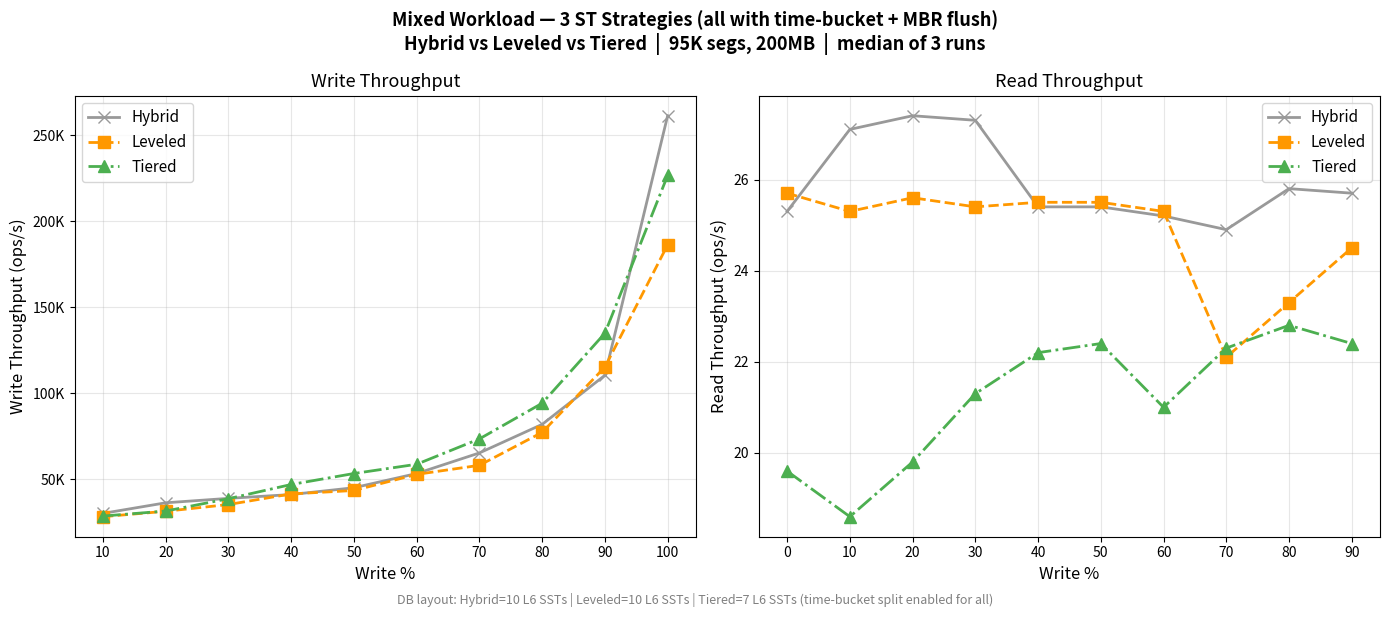

Generate this figure with matplotlib: (Note: this script raises an exception after producing the figure.)
#!/usr/bin/env python3
"""Plot all 3 ST strategies with time-bucket split (fast run: 500ops, repeat=3)."""

import matplotlib
matplotlib.use("Agg")
import matplotlib.pyplot as plt
import matplotlib.ticker as ticker

CSV = """write_pct,db,write_ops_per_sec,read_ops_per_sec
0,Leveled,0.0,25.7
0,ST,0.0,25.3
0,Tiered,0.0,19.6
10,Leveled,28328.6,25.3
10,ST,30248.0,27.1
10,Tiered,28686.2,18.6
20,Leveled,31466.3,25.6
20,ST,36390.1,27.4
20,Tiered,31605.6,19.8
30,Leveled,35385.7,25.4
30,ST,38971.2,27.3
30,Tiered,38769.7,21.3
40,Leveled,41554.1,25.5
40,ST,41186.2,25.4
40,Tiered,47025.6,22.2
50,Leveled,43538.8,25.5
50,ST,45142.7,25.4
50,Tiered,53407.4,22.4
60,Leveled,52900.7,25.3
60,ST,53399.8,25.2
60,Tiered,58777.4,21.0
70,Leveled,58168.5,22.1
70,ST,65359.5,24.9
70,Tiered,73514.0,22.3
80,Leveled,77309.6,23.3
80,ST,81950.4,25.8
80,Tiered,94228.5,22.8
90,Leveled,115236.9,24.5
90,ST,110456.6,25.7
90,Tiered,134892.1,22.4
100,Leveled,186219.7,0.0
100,ST,261233.0,0.0
100,Tiered,226551.9,0.0"""

COLORS = {"ST": "#2196F3", "Leveled": "#FF9800", "Tiered": "#4CAF50"}
MARKERS = {"ST": "o", "Leveled": "s", "Tiered": "^"}
STYLES = {"ST": "-", "Leveled": "--", "Tiered": "-."}
LABEL_MAP = {"ST": "Hybrid", "Leveled": "Leveled", "Tiered": "Tiered"}


def parse(text):
    data = {}
    for line in text.strip().split("\n")[1:]:
        p, db, w, r = line.split(",")
        data.setdefault(LABEL_MAP.get(db.strip(), db.strip()), {})[int(p)] = (float(w), float(r))
    return data


def plot(data, out="tools/mixed_workload_final.png"):
    labels = ["Hybrid", "Leveled", "Tiered"]
    pcts = sorted(data[labels[0]].keys())
    write_pcts = [p for p in pcts if 10 <= p <= 100]
    read_pcts = [p for p in pcts if p <= 90]

    fig, (ax_w, ax_r) = plt.subplots(1, 2, figsize=(14, 6))
    fig.suptitle(
        "Mixed Workload — 3 ST Strategies (all with time-bucket + MBR flush)\n"
        "Hybrid vs Leveled vs Tiered  |  95K segs, 200MB  |  median of 3 runs",
        fontsize=13, fontweight="bold")

    for label in labels:
        ax_w.plot(write_pcts, [data[label][p][0] for p in write_pcts],
                  color=COLORS.get(label, "#999"), marker=MARKERS.get(label, "x"),
                  linestyle=STYLES.get(label, "-"), linewidth=2, markersize=8,
                  label=label)
    ax_w.set_xlabel("Write %", fontsize=12)
    ax_w.set_ylabel("Write Throughput (ops/s)", fontsize=12)
    ax_w.set_title("Write Throughput", fontsize=13)
    ax_w.legend(fontsize=11, loc="upper left")
    ax_w.grid(True, alpha=0.3); ax_w.set_xticks(write_pcts)
    ax_w.yaxis.set_major_formatter(ticker.FuncFormatter(lambda y, _: f"{y/1000:.0f}K"))

    for label in labels:
        ax_r.plot(read_pcts, [data[label][p][1] for p in read_pcts],
                  color=COLORS.get(label, "#999"), marker=MARKERS.get(label, "x"),
                  linestyle=STYLES.get(label, "-"), linewidth=2, markersize=8,
                  label=label)
    ax_r.set_xlabel("Write %", fontsize=12)
    ax_r.set_ylabel("Read Throughput (ops/s)", fontsize=12)
    ax_r.set_title("Read Throughput", fontsize=13)
    ax_r.legend(fontsize=11, loc="upper right")
    ax_r.grid(True, alpha=0.3); ax_r.set_xticks(read_pcts)

    fig.text(0.5, -0.01,
             "DB layout: Hybrid=10 L6 SSTs | Leveled=10 L6 SSTs | Tiered=7 L6 SSTs (time-bucket split enabled for all)",
             ha="center", fontsize=9, color="gray", style="italic")

    plt.tight_layout()
    plt.savefig(out, dpi=150, bbox_inches="tight", facecolor="white")
    print(f"Saved: {out}")


if __name__ == "__main__":
    plot(parse(CSV))
